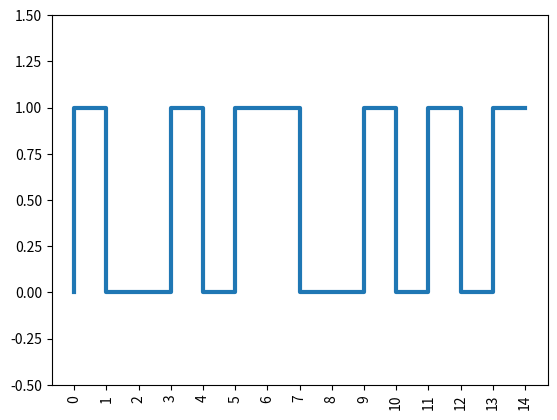

Write the Python code that produced this figure.
import matplotlib.pyplot as plt
import numpy


def is_empty_input(user_input):
    return len(user_input) == 0


def is_binary_data(user_input):
    for k in user_input:
        if k != '0' and k != '1':
            return False
    return True


def calculate_nrz(user_input):
    output = []
    for k in user_input:
        output.append(int(k))
        output.append(int(k))
    return output


def calculate_nrzl(user_input):
    output = []
    for k in user_input:
        if k == '1':
            output.append(1)
            output.append(1)
        else:
            output.append(-1)
            output.append(-1)
    return output


def calculate_nrzi(user_input):
    output = [1]
    index = 0
    for k in user_input:
        if k == '0':
            output.append(output[index])
            output.append(output[index])
            index += 2
        else:
            output.append(-output[index])
            output.append(-output[index])
            index += 2
    output.pop(0)
    return output


def calculate_bipolar_ami(user_input):
    output = []
    found_first_one = False
    number_of_ones = 0
    for k in user_input:
        if k == '0':
            output.append(0)
            output.append(0)
        else:
            if not found_first_one:
                output.append(1)
                output.append(1)
                found_first_one = True
                number_of_ones += 1
            else:
                dummy = (-1) ** number_of_ones
                output.append(dummy)
                output.append(dummy)
                number_of_ones += 1
    return output


def calculate_pseudoternary(user_input):
    output = []
    found_first_zero = False
    number_of_zeros = 0
    for k in user_input:
        if k == '1':
            output.append(0)
            output.append(0)
        else:
            if not found_first_zero:
                output.append(1)
                output.append(1)
                found_first_zero = True
                number_of_zeros += 1
            else:
                dummy = (-1) ** number_of_zeros
                output.append(dummy)
                output.append(dummy)
                number_of_zeros += 1
    return output


def calculate_manchester_encoding(user_input):
    output = []
    for k in user_input:
        if k == '1':
            output.append(0)
            output.append(0)
            output.append(1)
            output.append(1)
        else:
            output.append(1)
            output.append(1)
            output.append(0)
            output.append(0)
    return output


def calculate_differential_manchester(user_input):
    output = [0]
    index = 0
    for k in user_input:
        if k == '1':
            output.append(output[index])
            output.append(output[index])
            index += 2
            if output[index] == 0:
                output.append(1)
                output.append(1)
            else:
                output.append(0)
                output.append(0)
            index += 2
        else:
            if output[index] == 0:
                output.append(0)
                output.append(1)
                output.append(1)
                output.append(0)
                output.append(0)
            else:
                output.append(1)
                output.append(0)
                output.append(0)
                output.append(1)
                output.append(1)
            index += 5
    output.pop(0)
    return output


def visualise_nrz(output, input):
    x_axis = [0, 1]
    index = 1
    for k in range(1, len(input)):
        if input[k - 1] != input[k]:
            x_axis.append(x_axis[len(x_axis) - 1])
            index += 1
            x_axis.append(index)
        else:
            x_axis.append(index)
            index += 1
            x_axis.append(index)
    plt.plot(x_axis, output)
    plt.ylim(-1, 2)
    plt.xlim(0, index)
    plt.show()


def visualise_nrzl(output, input):
    x_axis = [0, 1]
    index = 1
    for k in range(1, len(input)):
        if input[k - 1] != input[k]:
            x_axis.append(x_axis[len(x_axis) - 1])
            index += 1
            x_axis.append(index)
        else:
            x_axis.append(index)
            index += 1
            x_axis.append(index)
    plt.plot(x_axis, output)
    plt.ylim(-2, 2)
    plt.xlim(0, index)
    plt.show()


def visualise_nrzi(output, input):
    x_axis = [0, 1]
    index = 1
    for k in range(1, len(input)):
        if input[k] == '1':
            x_axis.append(x_axis[len(x_axis) - 1])
            index += 1
            x_axis.append(index)
        else:
            x_axis.append(index)
            index += 1
            x_axis.append(index)
    plt.plot(x_axis, output)
    plt.ylim(-2, 2)
    plt.xlim(0, index)
    plt.show()


def visualise_bipolar_ami(output, input):
    x_axis = [0, 1]
    index = 1
    for k in range(1, len(input)):
        if input[k] == '0' and input[k - 1] == '0':
            index += 1
            x_axis.append(index)
            index += 1
            x_axis.append(index)
        else:
            x_axis.append(index)
            index += 1
            x_axis.append(index)
    plt.plot(x_axis, output)
    plt.ylim(-2, 2)
    plt.xlim(0, index)
    plt.show()


def visualise_pseudoternary(output, input):
    x_axis = [0, 1]
    index = 1
    for k in range(1, len(input)):
        if input[k] == '1' and input[k - 1] == '1':
            index += 1
            x_axis.append(index)
            index += 1
            x_axis.append(index)
        else:
            x_axis.append(index)
            index += 1
            x_axis.append(index)
    plt.plot(x_axis, output)
    plt.ylim(-2, 2)
    plt.xlim(0, index)
    plt.show()


def visualise_manchester_encoding(output, input):
    x_axis = [0, 1, 1, 2]
    index = 1
    for k in range(1, len(input)):
        x_axis.append(index)
        index += 1
        x_axis.append(index)
        x_axis.append(index)
        index += 1
        x_axis.append(index)
    plt.plot(x_axis, output)
    plt.ylim(-0.5, 1.5)
    plt.xticks(numpy.arange(0, 2*len(input)+0.05, step=1), rotation=90)
    plt.xlim(0, 2 * len(input) - 1)
    plt.show()


def visualise_differential_manchester(output, input):
    x_axis = []
    index = 0
    for k in input:
        if k == '1':
            x_axis.append(index)
            index += 1
            x_axis.append(index)
            x_axis.append(index)
            index += 1
            x_axis.append(index)
        else:
            x_axis.append(index)
            x_axis.append(index)
            index += 1
            x_axis.append(index)
            x_axis.append(index)
            index += 1
            x_axis.append(index)
    plt.plot(x_axis, output, linewidth = 3)
    plt.ylim(-0.5, 1.5)
    plt.xticks(numpy.arange(0, 2 * len(input) + 0.05, step=1), rotation=90)
    plt.show()

a = "0101100"
b = calculate_differential_manchester(a)
visualise_differential_manchester(b,a)

